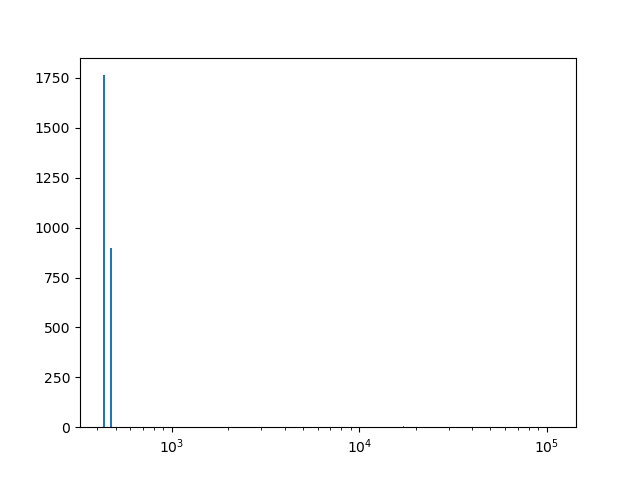

Data behind this chart, as committed beside it:
range of distance, number in the range
(425.7923655269043,436.6068007933122), 1764
(469.0501065925358,479.8645418589437), 900.0
(8071.598098877277,8082.412534143685), 3.0
(8331.144545271067,8341.958980537474), 3.0
(12429.815511239653,12440.629946506062), 3.0
(12483.887687571692,12494.7021228381), 3.0
(13349.042508884324,13359.856944150732), 3.0
(13684.290002142967,13695.104437409376), 3.0
(17188.16702845912,17198.98146372553), 6.0
(17242.23920479116,17253.05364005757), 3.0
(17361.19799272165,17372.012427988055), 3.0
(18713.002401022633,18723.81683628904), 3.0
(19080.6932000805,19091.50763534691), 3.0
(21589.642181887128,21600.456617153537), 3.0
(21665.343228751983,21676.157664018392), 3.0
(22097.9206394083,22108.735074674707), 3.0
(22206.064992072377,22216.879427338787), 3.0
(22260.137168404417,22270.951603670826), 3.0
(22508.8691795318,22519.683614798207), 3.0
(24120.220034226575,24131.03446949298), 3.0
(24509.539703817256,24520.354139083665), 3.0
(26272.292652241744,26283.10708750815), 6.0
(26347.9936991066,26358.808134373005), 3.0
(26499.39579283631,26510.210228102715), 3.0
(27115.81860302156,27126.633038287964), 3.0
(27256.40626148486,27267.22069675127), 3.0
(27483.509402079424,27494.323837345833), 3.0
(27764.68471900603,27775.49915427244), 3.0
(29538.252102696923,29549.066537963332), 3.0
(29938.386207554013,29949.200642820422), 3.0
(30760.283287801012,30771.09772306742), 3.0
(30846.798769932277,30857.613205198682), 3.0
(31063.087475260432,31073.90191052684), 3.0
(31106.345216326066,31117.159651592472), 3.0
(31333.44835692063,31344.262792187037), 3.0
(31538.92262698238,31549.737062248787), 3.0
(32166.159872434037,32176.974307700446), 3.0
(32339.190836696565,32350.00527196297), 3.0
(32771.768247352884,32782.582682619286), 3.0
(33085.386870078706,33096.201305345116), 3.0
(34967.098606433676,34977.913041700085), 3.0
(35367.23271129077,35378.047146557175), 3.0
(35378.047146557175,35388.861581823585), 3.0
(35410.490452356404,35421.30488762281), 3.0
(35529.44924028689,35540.263675553295), 3.0
(35659.222463483784,35670.03689875019), 3.0
(35951.212215676795,35962.026650943204), 3.0
(36037.72769780806,36048.542133074465), 3.0
(36448.67623793156,36459.490673197964), 3.0
(36686.59381379253,36697.40824905894), 3.0
(37259.75888291215,37270.57331817856), 3.0
(37443.60428244108,37454.41871770749), 3.0
(38103.28483369196,38114.09926895837), 3.0
(38438.53232695061,38449.346762217014), 3.0
(39941.7388289813,39952.55326424771), 3.0
(40028.25431111257,40039.06874637897), 3.0
(40125.58422851024,40136.39866377665), 3.0
(40136.39866377665,40147.21309904305), 3.0
(40395.94511017043,40406.75954543684), 3.0
(40460.83172176888,40471.64615703529), 3.0
... 221 more rows
